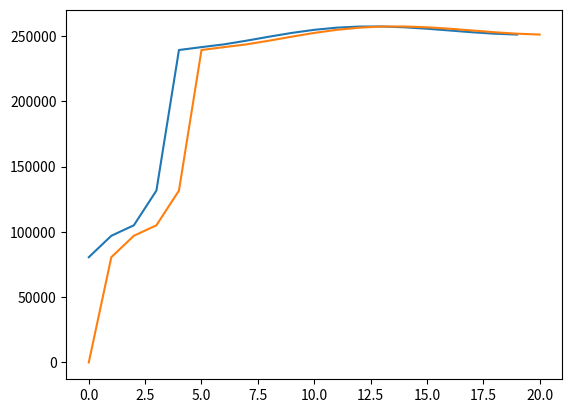
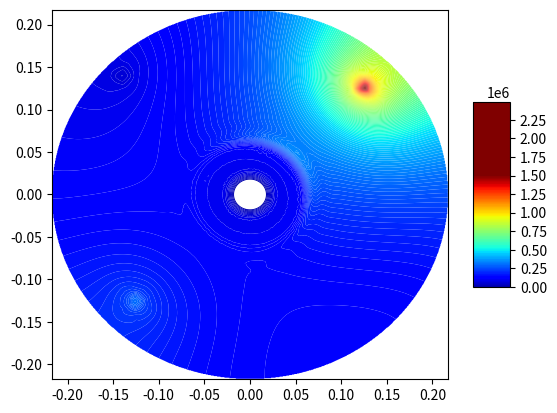

These charts were generated, in order, by the following Python code:
# Решение уравнения пьезопроводности в цилиндрических координатах, двумерный случай.
# в данном файле решается система лин. уравнений. Сначала рассчитывается задача вдоль радиуса, затем вдоль угла.
# В центре скважина с постоянным P, так же задаются координаты n скважин с постоянным давлением.
import numpy as np
from scipy import interpolate
import matplotlib.pyplot as plt
from matplotlib import cm

perm = 2 * 10 ** (-15)  # м2 проницаемость
mu_water = 2 * 10 ** (-3)  # Па*с вязкость
mu_oil = 2*10**(-1)
fi = 0.2  # пористость
Cf = 10 ** (-9)  # сжимаемость флюида
Cr = 5 * 10 ** (-10)  # сжимаемость скелета
k_water = mu_water*fi*(Cf+Cr)/perm
k_oil = mu_oil*fi*(Cf+Cr)/perm
delta_r = 0.01
delta_fi = np.pi / 60 # угол-шаг в радианах
R = 0.215
r_well = 0.0075
x_f = 0.05
N_r_oil = int(x_f/delta_r)
N_r = int((R-r_well)/delta_r)
M_fi = int(2*np.pi/delta_fi)
delta_t = 0.01
Pres = 1*10**5
P_center = 0
Pres_distrib = np.ones((N_r, M_fi)) * Pres
c1 = 1/delta_r**2
c2 = 1/2/delta_r
c3_oil = k_oil/delta_t
c3_water = k_water/delta_t
c4 = 1/delta_fi**2
T_exp = 100
wells_coord = [(int(0.15/delta_r), int(np.pi/4/delta_fi)), (int(0.15/delta_r), int(5*np.pi/4/delta_fi)), (int(0.17/delta_r), int(3*np.pi/4/delta_fi))]
P_well = [1500000, 300000, 50000]
CP_dict = {}  # словарь, в котором ключами являются координаты точек с давлениями, а значения - значения этих давлений

for i in range(len(wells_coord)):
    CP_dict[wells_coord[i]] = P_well[i]

def sortByRad(inputSet):
    return inputSet[0]

def sortByAngle(inputSet):
    return inputSet[1]

#for i in range(len(wells_coord)):
#    Pres_distrib[wells_coord[i][0]][wells_coord[i][1]] = P_well[i]

def PorePressure_in_Time(N_r, M_fi, Pres_distrib, c1, c2, c3_oil, c3_water, c4, wells_coord, CP_dict, delta_r, P_center, N_r_oil):

    # пластовое давление во всей области на нулевом временном шаге
    P_total = np.ones((N_r, 1)) * Pres
    for m in range(0, M_fi):

        A = np.zeros((N_r, N_r))
        B = np.zeros((N_r, 1))

        for n in range(1, N_r_oil - 1):
            A[n][n-1] = c1 - c2/((n+1)*delta_r)
            A[n][n] = -2*c1 - c3_oil
            A[n][n+1] = c1 + c2/((n+1)*delta_r)

        for n in range(N_r_oil, N_r - 1):
            A[n][n-1] = c1 - c2/((n+1)*delta_r)
            A[n][n] = -2*c1 - c3_water
            A[n][n+1] = c1 + c2/((n+1)*delta_r)

        A[N_r_oil-1][N_r_oil-1] = 1/delta_r/mu_oil + 1/delta_r/mu_water
        A[N_r_oil - 1][N_r_oil] = -1/delta_r/mu_water
        A[N_r_oil - 1][N_r_oil - 2] = -1/delta_r/mu_oil
        A[0][0] = -2*c1 - c3_oil
        A[0][1] = c1 + c2/(1*delta_r)
        A[N_r-1][N_r-1] = -2*c1 - c3_water + c1 + c2/((N_r)*delta_r)
        A[N_r-1][N_r-2] = c1 - c2/((N_r)*delta_r)

        if m != M_fi-1:
            for n in range(0, N_r_oil-1):
                if n == 0:
                    B[n][0] = -c4/((n+1)*delta_r)**2 * Pres_distrib[n][m+1] + 2*c4/((n+1)*delta_r)**2 * Pres_distrib[n][m] - \
                              c4/((n+1)*delta_r)**2 * Pres_distrib[n][m-1] - c3_oil*Pres_distrib[n][m] - \
                              P_center*(c1 - c2/(1*delta_r))

                else:
                    B[n][0] = -c4/((n+1)*delta_r)**2 * Pres_distrib[n][m+1] + 2*c4/((n+1)*delta_r)**2 * Pres_distrib[n][m] - \
                              c4/((n+1)*delta_r)**2 * Pres_distrib[n][m-1] - c3_oil*Pres_distrib[n][m]

            for n in range(N_r_oil, N_r):
                if n == 0:
                    B[n][0] = -c4/((n+1)*delta_r)**2 * Pres_distrib[n][m+1] + 2*c4/((n+1)*delta_r)**2 * Pres_distrib[n][m] - \
                              c4/((n+1)*delta_r)**2 * Pres_distrib[n][m-1] - c3_oil*Pres_distrib[n][m] - \
                              P_center*(c1 - c2/(1*delta_r))

                else:
                    B[n][0] = -c4/((n+1)*delta_r)**2 * Pres_distrib[n][m+1] + 2*c4/((n+1)*delta_r)**2 * Pres_distrib[n][m] - \
                              c4/((n+1)*delta_r)**2 * Pres_distrib[n][m-1] - c3_water*Pres_distrib[n][m]
        else:
            for n in range(0, N_r_oil-1):
                if n == 0:
                    B[n][0] = -c4 / ((n+1)*delta_r) ** 2 * Pres_distrib[n][0] + 2 * c4 / ((n+1)*delta_r) ** 2 * Pres_distrib[n][m] - \
                              c4 / ((n+1)*delta_r) ** 2 * Pres_distrib[n][m - 1] - c3_oil * Pres_distrib[n][m] - \
                              P_center * (c1 - c2 / (1 * delta_r))

                else:
                    B[n][0] = -c4 / ((n+1)*delta_r) ** 2 * Pres_distrib[n][0] + 2 * c4 / ((n+1)*delta_r) ** 2 * Pres_distrib[n][m] - \
                              c4 / ((n+1)*delta_r) ** 2 * Pres_distrib[n][m - 1] - c3_oil * Pres_distrib[n][m]

            for n in range(N_r_oil, N_r):
                if n == 0:
                    B[n][0] = -c4 / ((n+1)*delta_r) ** 2 * Pres_distrib[n][0] + 2 * c4 / ((n+1)*delta_r) ** 2 * Pres_distrib[n][m] - \
                              c4 / ((n+1)*delta_r) ** 2 * Pres_distrib[n][m - 1] - c3_oil * Pres_distrib[n][m] - \
                              P_center * (c1 - c2 / (1 * delta_r))

                else:
                    B[n][0] = -c4 / ((n+1)*delta_r) ** 2 * Pres_distrib[n][0] + 2 * c4 / ((n+1)*delta_r) ** 2 * Pres_distrib[n][m] - \
                              c4 / ((n+1)*delta_r) ** 2 * Pres_distrib[n][m - 1] - c3_water * Pres_distrib[n][m]

        B[N_r_oil-1][0] = 0

        wells_coord.sort(key=sortByRad, reverse=True)

        for i in range(len(wells_coord)): # wells_coord начинается с больших радиусов, чтобы удалять с конца
            if m == wells_coord[i][1]:

                A[wells_coord[i][0]+1][wells_coord[i][0]] = 0
                A[wells_coord[i][0]-1][wells_coord[i][0]] = 0
                B[wells_coord[i][0]+1][0] = B[wells_coord[i][0]+1][0] - (c1 - c2/(((wells_coord[i][0]+1)*delta_r)))*CP_dict[wells_coord[i]]
                B[wells_coord[i][0] - 1][0] = B[wells_coord[i][0]-1][0] - (c1 + c2/(((wells_coord[i][0]-1)*delta_r)))*CP_dict[wells_coord[i]]

                A = np.delete(A, wells_coord[i][0], axis=0)
                A = np.delete(A, wells_coord[i][0], axis=1)
                B= np.delete(B, wells_coord[i][0], axis=0)

        P_new = np.linalg.solve(A, B)

        wells_coord = wells_coord[::-1]

        for i in range(len(wells_coord)):   # wells_coord начинается с меньших радиусов, чтобы вставлять с начала
            if m == wells_coord[i][1]:
                P_new = np.insert(P_new, wells_coord[i][0], CP_dict[wells_coord[i]])

        P_new = P_new.reshape(N_r, 1)

        P_total = np.hstack((P_total, P_new))

    P_total = np.delete(P_total, 0, axis=1)

    Pres_distrib = np.array(P_total.copy())

#-----------------------------------------------------------------------------------
    P_total = np.ones((1, M_fi)) * Pres
    for n in range(0, N_r):

        A = np.zeros((M_fi, M_fi))
        B = np.zeros((M_fi, 1))

        for m in range(1, M_fi-1):
            A[m][m - 1] = c4/((n+1)*delta_r)**2
            A[m][m + 1] = c4 / ((n + 1) * delta_r) ** 2
            if n <= N_r_oil-1:
                A[m][m] = -2*c4/((n+1)*delta_r)**2 - c3_oil
            if n > N_r_oil-1:
                A[m][m] = -2 * c4 / ((n + 1) * delta_r) ** 2 - c3_water

        if n <= N_r_oil-1:
            A[0][0] = -2*c4/((n+1)*delta_r)**2 - c3_oil
            A[M_fi - 1][M_fi - 1] = -2 * c4 / ((n + 1) * delta_r) ** 2 - c3_oil
        if n > N_r_oil-1:
            A[0][0] = -2 * c4 / ((n + 1) * delta_r) ** 2 - c3_water
            A[M_fi - 1][M_fi - 1] = -2 * c4 / ((n + 1) * delta_r) ** 2 - c3_water
        A[0][1] = A[m][m+1]
        A[0][M_fi-1] = A[m][m-1]
        A[M_fi-1][M_fi-2] = A[m][m-1]
        A[M_fi - 1][0] = A[m][m+1]
        #print(A)
        for m in range(M_fi):
           if n == 0:
               B[m][0] = -c1 * (Pres_distrib[n + 1][m] - 2 * Pres_distrib[n][m] + P_center) - \
                         c2 / ((n + 1) * delta_r) * (Pres_distrib[n + 1][m] - P_center) - \
                         c3_oil * Pres_distrib[n][m]
           elif n == N_r-1:
               B[m][0] = -c1 * (Pres_distrib[n][m] - 2 * Pres_distrib[n][m] + Pres_distrib[n - 1][m]) - \
                         c2 / ((n + 1) * delta_r) * (Pres_distrib[n][m] - Pres_distrib[n - 1][m]) - \
                         c3_water * Pres_distrib[n][m]
           elif n <= N_r_oil-1:
               B[m][0] = -c1*(Pres_distrib[n+1][m] - 2*Pres_distrib[n][m] + Pres_distrib[n-1][m]) - \
                         c2/((n+1)*delta_r)*(Pres_distrib[n+1][m] - Pres_distrib[n-1][m]) -\
                         c3_oil*Pres_distrib[n][m]
           elif n > N_r_oil-1:
               B[m][0] = -c1 * (Pres_distrib[n + 1][m] - 2 * Pres_distrib[n][m] + Pres_distrib[n - 1][m]) - \
                         c2 / ((n + 1) * delta_r) * (Pres_distrib[n + 1][m] - Pres_distrib[n - 1][m]) - \
                         c3_water * Pres_distrib[n][m]

        wells_coord.sort(key=sortByAngle, reverse=True)
        for i in range(len(wells_coord)): # wells_coord начинается с больших углов, чтобы удалять с конца
            if n == wells_coord[i][0]:

                A[wells_coord[i][1]+1][wells_coord[i][1]] = 0
                A[wells_coord[i][1]-1][wells_coord[i][1]] = 0
                B[wells_coord[i][1]+1][0] = B[wells_coord[i][1]+1][0] - c4/((n+1)*delta_r)**2*CP_dict[wells_coord[i]]
                B[wells_coord[i][1] - 1][0] = B[wells_coord[i][1]-1][0] - c4/((n+1)*delta_r)**2*CP_dict[wells_coord[i]]

                A = np.delete(A, wells_coord[i][1], axis=0)
                A = np.delete(A, wells_coord[i][1], axis=1)
                B = np.delete(B, wells_coord[i][1], axis=0)

        #print(B)
        P_new = np.linalg.solve(A, B)

        wells_coord = wells_coord[::-1]
        for i in range(len(wells_coord)):  # wells_coord начинается с меньших углов, чтобы вставлять с начала
            if n == wells_coord[i][0]:

                P_new = np.insert(P_new, wells_coord[i][1], CP_dict[wells_coord[i]])

        P_new = P_new.reshape(M_fi, 1)

        P_total = np.vstack((P_total, P_new.T))

    P_total = np.delete(P_total, 0, axis=0)
    #print(P_total)
    Pres_end = np.array(P_total.copy())

    return Pres_end

if __name__ == '__main__':
    for t in range(T_exp):
        print(t)
        Pres_distrib = PorePressure_in_Time(N_r, M_fi, Pres_distrib, c1, c2, c3_oil, c3_water, c4, wells_coord, CP_dict, delta_r, P_center, N_r_oil)
        print(min(Pres_distrib.flat), max(Pres_distrib.flat))

    fig1 = plt.figure()
    print(np.shape(Pres_distrib))
    print(Pres_distrib[:, 30])
    plt.plot(Pres_distrib[:, 30])
    P_all_center = np.ones((1, M_fi)) * P_center
    Pres_distrib = np.vstack((P_all_center, Pres_distrib))
    plt.plot(Pres_distrib[:,30])
    plt.show()
    X = np.zeros((N_r+1,M_fi))
    Y = np.zeros((N_r+1, M_fi))
    for m in range(M_fi):
        for n in range(N_r+1):
            X[n][m] = (r_well+(n+1)*delta_r)*np.cos(delta_fi*m)
            Y[n][m] = (r_well+(n+1)*delta_r)*np.sin(delta_fi*m)

    X_list = [i for i in X.flat]
    Y_list = [j for j in Y.flat]
    P_list = [k for k in Pres_distrib.flat]


    CP_list = zip(X_list, Y_list, P_list)

    print(min(P_list), max(P_list))

    xi = np.linspace(min(X_list),max(X_list), 700)
    yi = np.linspace(min(Y_list), max(Y_list), 700)
    xig, yig = np.meshgrid(xi, yi)
    Pi = interpolate.griddata((X_list,Y_list), P_list, (xig, yig), method='cubic')

    levels = list(range(0,2500000,10000))
    fig = plt.figure()
    surf = plt.contourf(xig, yig, Pi, cmap=cm.jet, antialiased=True, vmin=np.nanmin(Pi), vmax=np.nanmax(Pi),linewidth=0.2, levels=levels)

#    t = np.arange(0, 2 * np.pi, 0.01)
#    r = 0.215
#    plt.plot(r * np.sin(t) + Lx/2, r * np.cos(t) + Ly/2)
    #ax = fig.gca(projection='3d')

    #surf = ax.plot_surface(xig, yig, Pi, cmap=cm.jet, antialiased=True, vmin=np.nanmin(Pi), vmax=np.nanmax(Pi), linewidth=0.2)
    fig.colorbar(surf, shrink=0.5, aspect=5)

    plt.show()
